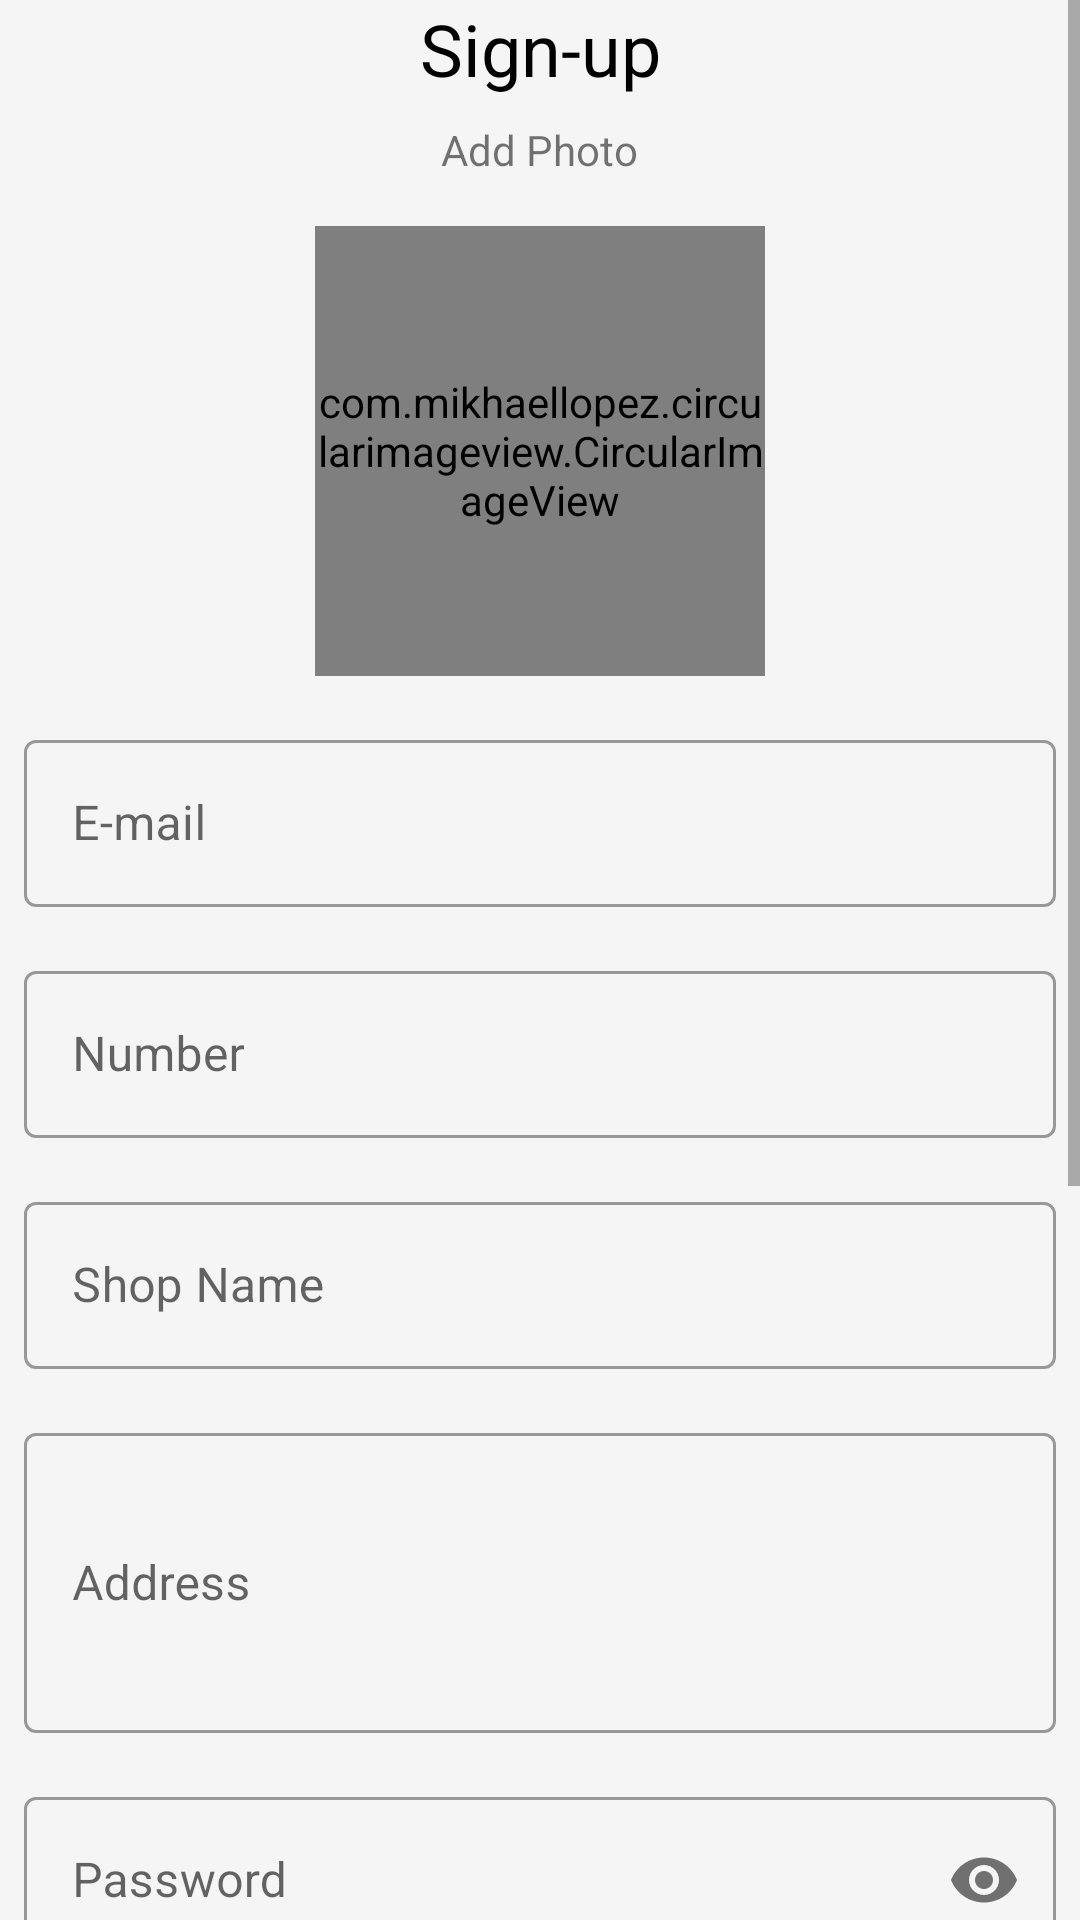

Here is an Android app screen rendered from its layout file. Give the layout XML and the strings, colors and styles it references.
<!-- AndroidManifest.xml: application theme AppTheme -->
<!-- res/layout/activity_register.xml -->
<?xml version="1.0" encoding="utf-8"?>
<RelativeLayout xmlns:android="http://schemas.android.com/apk/res/android"
    xmlns:app="http://schemas.android.com/apk/res-auto"
    xmlns:tools="http://schemas.android.com/tools"
    android:layout_width="match_parent"
    android:layout_height="match_parent"
    android:orientation="vertical"
    android:background="@color/offWhite"
    tools:context="com.oceans.shopowner.RegisterActivity">
    <ScrollView
        android:layout_width="match_parent"
        android:layout_height="match_parent">
    <LinearLayout
        android:layout_width="match_parent"
        android:layout_height="wrap_content"
        android:orientation="vertical">
        <TextView
            android:layout_width="match_parent"
            android:layout_height="wrap_content"
            android:text="Sign-up"
            android:textColor="#000"
            android:textSize="24sp"
            android:gravity="center_horizontal"/>
        <TextView
            android:layout_width="wrap_content"
            android:layout_height="wrap_content"
            android:text="Add Photo"
            android:layout_margin="8dp"
            android:layout_gravity="center_horizontal"/>
        <com.mikhaellopez.circularimageview.CircularImageView
            android:layout_width="150dp"
            android:layout_height="150dp"
            android:id="@+id/shop_image"
            android:layout_gravity="center_horizontal"
            android:src="@drawable/ic_add_image"
            android:layout_margin="8dp"
            android:scaleType="centerCrop"/>
        <com.google.android.material.textfield.TextInputLayout
            android:layout_width="match_parent"
            android:layout_height="wrap_content"
            android:id="@+id/username"
            android:layout_margin="8dp"
            android:hint="E-mail"
            style="@style/Widget.MaterialComponents.TextInputLayout.OutlinedBox">
            <com.google.android.material.textfield.TextInputEditText
                android:id="@+id/username_et"
                android:layout_width="match_parent"
                android:inputType="textEmailAddress"
                android:layout_height="wrap_content"/>
        </com.google.android.material.textfield.TextInputLayout>
        <com.google.android.material.textfield.TextInputLayout
            android:layout_width="match_parent"
            android:layout_height="wrap_content"
            android:id="@+id/number"
            android:layout_margin="8dp"
            android:hint="Number"
            style="@style/Widget.MaterialComponents.TextInputLayout.OutlinedBox">
            <com.google.android.material.textfield.TextInputEditText
                android:id="@+id/number_et"
                android:layout_width="match_parent"
                android:maxLength="10"
                android:inputType="phone"
                android:layout_height="wrap_content"/>
        </com.google.android.material.textfield.TextInputLayout>
        <com.google.android.material.textfield.TextInputLayout
            android:layout_width="match_parent"
            android:layout_height="wrap_content"
            android:id="@+id/sname"
            android:layout_margin="8dp"
            android:hint="Shop Name"
            style="@style/Widget.MaterialComponents.TextInputLayout.OutlinedBox">
            <com.google.android.material.textfield.TextInputEditText
                android:id="@+id/sname_et"
                android:layout_width="match_parent"
                android:inputType="text"
                android:layout_height="wrap_content"/>
        </com.google.android.material.textfield.TextInputLayout>
        <com.google.android.material.textfield.TextInputLayout
            android:layout_width="match_parent"
            android:layout_height="wrap_content"
            android:id="@+id/address"
            android:layout_margin="8dp"
            android:hint="Address"
            style="@style/Widget.MaterialComponents.TextInputLayout.OutlinedBox">
            <com.google.android.material.textfield.TextInputEditText
                android:id="@+id/address_et"
                android:layout_width="match_parent"
                android:inputType="text"
                android:layout_height="100dp"/>
        </com.google.android.material.textfield.TextInputLayout>
        <com.google.android.material.textfield.TextInputLayout
            android:layout_width="match_parent"
            android:layout_height="wrap_content"
            android:id="@+id/pwd"
            android:layout_margin="8dp"
            app:passwordToggleEnabled="true"
            android:hint="Password"
            style="@style/Widget.MaterialComponents.TextInputLayout.OutlinedBox">
            <com.google.android.material.textfield.TextInputEditText
                android:id="@+id/password_et"
                android:inputType="textPassword"
                android:layout_width="match_parent"
                android:layout_height="wrap_content"/>
        </com.google.android.material.textfield.TextInputLayout>
        <com.google.android.material.textfield.TextInputLayout
            android:layout_width="match_parent"
            android:layout_height="wrap_content"
            android:id="@+id/cped"
            android:layout_margin="8dp"
            app:passwordToggleEnabled="true"
            android:hint="Confirm Password"
            style="@style/Widget.MaterialComponents.TextInputLayout.OutlinedBox">
            <com.google.android.material.textfield.TextInputEditText
                android:id="@+id/confirm_et"
                android:inputType="textPassword"
                android:layout_width="match_parent"
                android:layout_height="wrap_content"/>
        </com.google.android.material.textfield.TextInputLayout>
        <com.google.android.material.textfield.TextInputLayout
            android:layout_width="match_parent"
            android:layout_height="wrap_content"
            android:id="@+id/code"
            android:layout_margin="8dp"
            android:hint="Reference Code (Optional)"
            style="@style/Widget.MaterialComponents.TextInputLayout.OutlinedBox">
            <com.google.android.material.textfield.TextInputEditText
                android:id="@+id/code_et"
                android:inputType="text"
                android:layout_width="match_parent"
                android:layout_height="wrap_content"/>
        </com.google.android.material.textfield.TextInputLayout>
        <TextView
            android:layout_width="wrap_content"
            android:layout_height="wrap_content"
            android:text="Select your shop's Type"
            android:visibility="gone"
            android:layout_margin="8dp"
            android:textSize="16sp"/>
        <Spinner
            android:id="@+id/type_sp"
            android:layout_width="match_parent"
            android:layout_height="50dp"
            android:visibility="gone"
            android:layout_margin="8dp"
            android:padding="12dp"/>
        <TextView
            android:layout_width="wrap_content"
            android:layout_height="wrap_content"
            android:text="Select your shop's location"
            android:layout_margin="8dp"
            android:textSize="16sp"/>
        <TextView
            android:layout_width="match_parent"
            android:layout_height="wrap_content"
            android:background="@drawable/white_ripple"
            android:layout_marginBottom="8dp"
            android:layout_marginStart="8dp"
            android:layout_marginEnd="8dp"
            android:id="@+id/location"
            android:backgroundTint="#bfbfc1"
            android:textColor="#000"
            android:onClick="openMap"
            android:padding="12dp"
            android:textAlignment="center"
            android:hint="CLICK HERE" />
        <CheckBox
            android:id="@+id/terms"
            android:layout_width="wrap_content"
            android:layout_height="wrap_content"
            android:text="I accept the Terms and Conditions"/>
        <TextView
            android:id="@+id/read"
            android:layout_width="match_parent"
            android:layout_height="wrap_content"
            android:textAlignment="center"
            android:textColor="#000"
            android:text="Click here to Read Terms and Conditions"/>
        <Button
            android:id="@+id/submit"
            android:layout_width="match_parent"
            android:layout_height="wrap_content"
            android:text="Submit"
            android:layout_margin="8dp"/>
    </LinearLayout>
    </ScrollView>
    <ProgressBar
        android:layout_width="wrap_content"
        android:layout_height="wrap_content"
        android:layout_alignParentTop="false"
        android:layout_centerInParent="true"
        android:visibility="invisible"
        android:layout_margin="12dp"/>
</RelativeLayout>
<!-- resources referenced by this layout -->
<resources>
  <color name="offWhite">#f5f5f5</color>
  <style name="AppTheme" parent="Theme.MaterialComponents.Light.NoActionBar">
          
          <item name="colorPrimary">@color/colorPrimary</item>
          <item name="colorPrimaryDark">@color/colorPrimaryDark</item>
          <item name="colorAccent">@color/colorAccent</item>
          <item name="fontFamily">@font/ubuntu</item>
      </style>
  <color name="colorPrimary">#4CB805</color>
  <color name="colorPrimaryDark">#3700B3</color>
  <color name="colorAccent">#03DAC5</color>
</resources>
